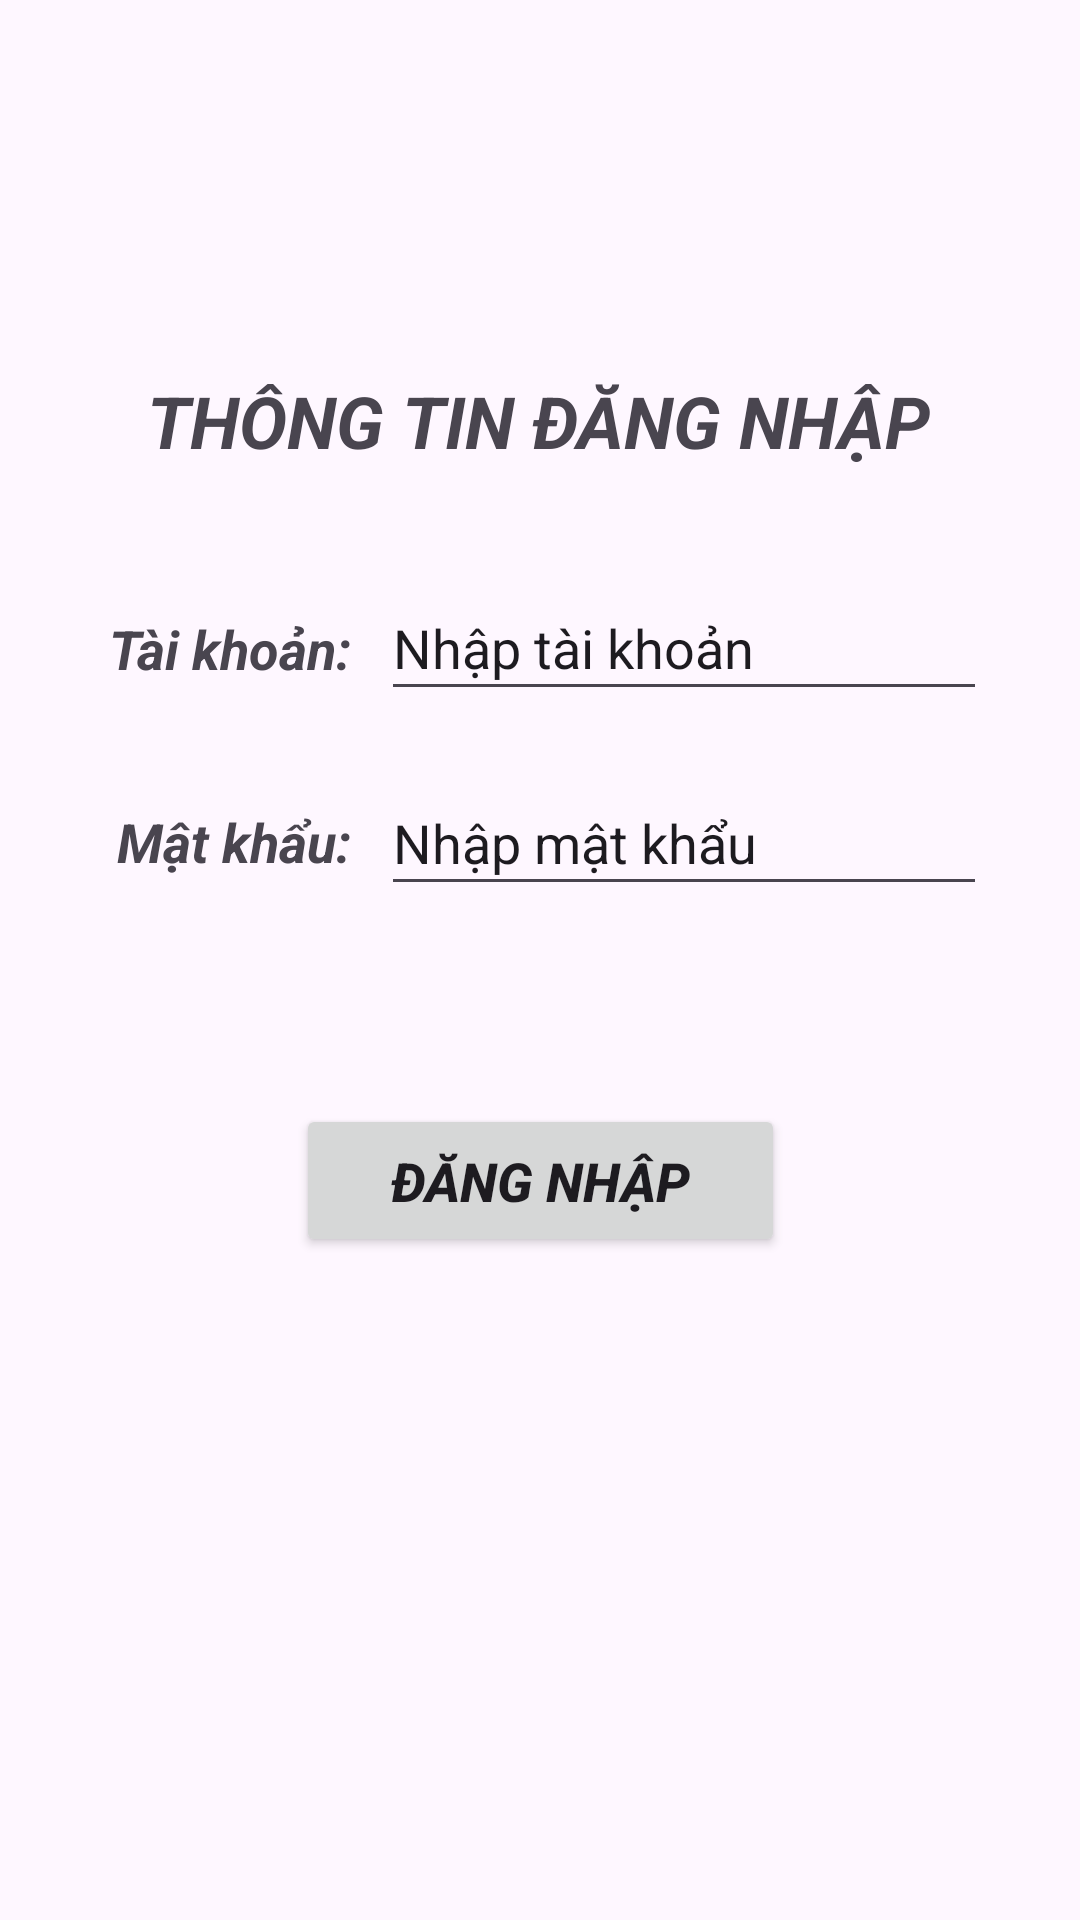

Here is an Android app screen rendered from its layout file. Give the layout XML and the strings, colors and styles it references.
<!-- AndroidManifest.xml: application theme Theme.AppSmartStorage -->
<!-- res/layout/activity_main.xml -->
<?xml version="1.0" encoding="utf-8"?>
<androidx.constraintlayout.widget.ConstraintLayout xmlns:android="http://schemas.android.com/apk/res/android"
    xmlns:app="http://schemas.android.com/apk/res-auto"
    xmlns:tools="http://schemas.android.com/tools"
    android:id="@+id/main"
    android:layout_width="match_parent"
    android:layout_height="match_parent"
    tools:context=".MainActivity">

    <TextView
        android:id="@+id/textView"
        android:layout_width="wrap_content"
        android:layout_height="wrap_content"
        android:layout_marginTop="204dp"
        android:text="Tài khoản:"
        android:textSize="18sp"
        android:textStyle="bold|italic"
        app:layout_constraintEnd_toEndOf="parent"
        app:layout_constraintHorizontal_bias="0.13"
        app:layout_constraintStart_toStartOf="parent"
        app:layout_constraintTop_toTopOf="parent" />

    <EditText
        android:id="@+id/edttAccount"
        android:layout_width="202dp"
        android:layout_height="45dp"
        android:layout_marginTop="192dp"
        android:ems="10"
        android:inputType="text"
        android:text="Nhập tài khoản"
        app:layout_constraintEnd_toEndOf="parent"
        app:layout_constraintHorizontal_bias="0.803"
        app:layout_constraintStart_toStartOf="parent"
        app:layout_constraintTop_toTopOf="parent" />

    <TextView
        android:id="@+id/textView2"
        android:layout_width="wrap_content"
        android:layout_height="wrap_content"
        android:layout_marginTop="40dp"
        android:text="Mật khẩu:"
        android:textSize="18sp"
        android:textStyle="bold|italic"
        app:layout_constraintEnd_toEndOf="parent"
        app:layout_constraintHorizontal_bias="0.138"
        app:layout_constraintStart_toStartOf="parent"
        app:layout_constraintTop_toBottomOf="@+id/textView" />

    <EditText
        android:id="@+id/edttPassWord"
        android:layout_width="202dp"
        android:layout_height="45dp"
        android:layout_marginTop="20dp"
        android:ems="10"
        android:inputType="text"
        android:text="Nhập mật khẩu"
        app:layout_constraintEnd_toEndOf="parent"
        app:layout_constraintHorizontal_bias="0.803"
        app:layout_constraintStart_toStartOf="parent"
        app:layout_constraintTop_toBottomOf="@+id/edttAccount" />

    <TextView
        android:id="@+id/textView3"
        android:layout_width="wrap_content"
        android:layout_height="wrap_content"
        android:layout_marginTop="124dp"
        android:text="THÔNG TIN ĐĂNG NHẬP"
        android:textSize="24sp"
        android:textStyle="bold|italic"
        app:layout_constraintEnd_toEndOf="parent"
        app:layout_constraintHorizontal_bias="0.496"
        app:layout_constraintStart_toStartOf="parent"
        app:layout_constraintTop_toTopOf="parent" />

    <Button
        android:id="@+id/btnLogin"
        android:layout_width="163dp"
        android:layout_height="51dp"
        android:layout_marginTop="368dp"
        android:text="Đăng nhập"
        android:textSize="18sp"
        android:textStyle="bold|italic"
        app:layout_constraintEnd_toEndOf="parent"
        app:layout_constraintStart_toStartOf="parent"
        app:layout_constraintTop_toTopOf="parent" />

</androidx.constraintlayout.widget.ConstraintLayout>
<!-- resources referenced by this layout -->
<resources>
  <style name="Theme.AppSmartStorage" parent="Base.Theme.AppSmartStorage" />
  <style name="Base.Theme.AppSmartStorage" parent="Theme.Material3.Light.NoActionBar">
          
          
      </style>
</resources>
